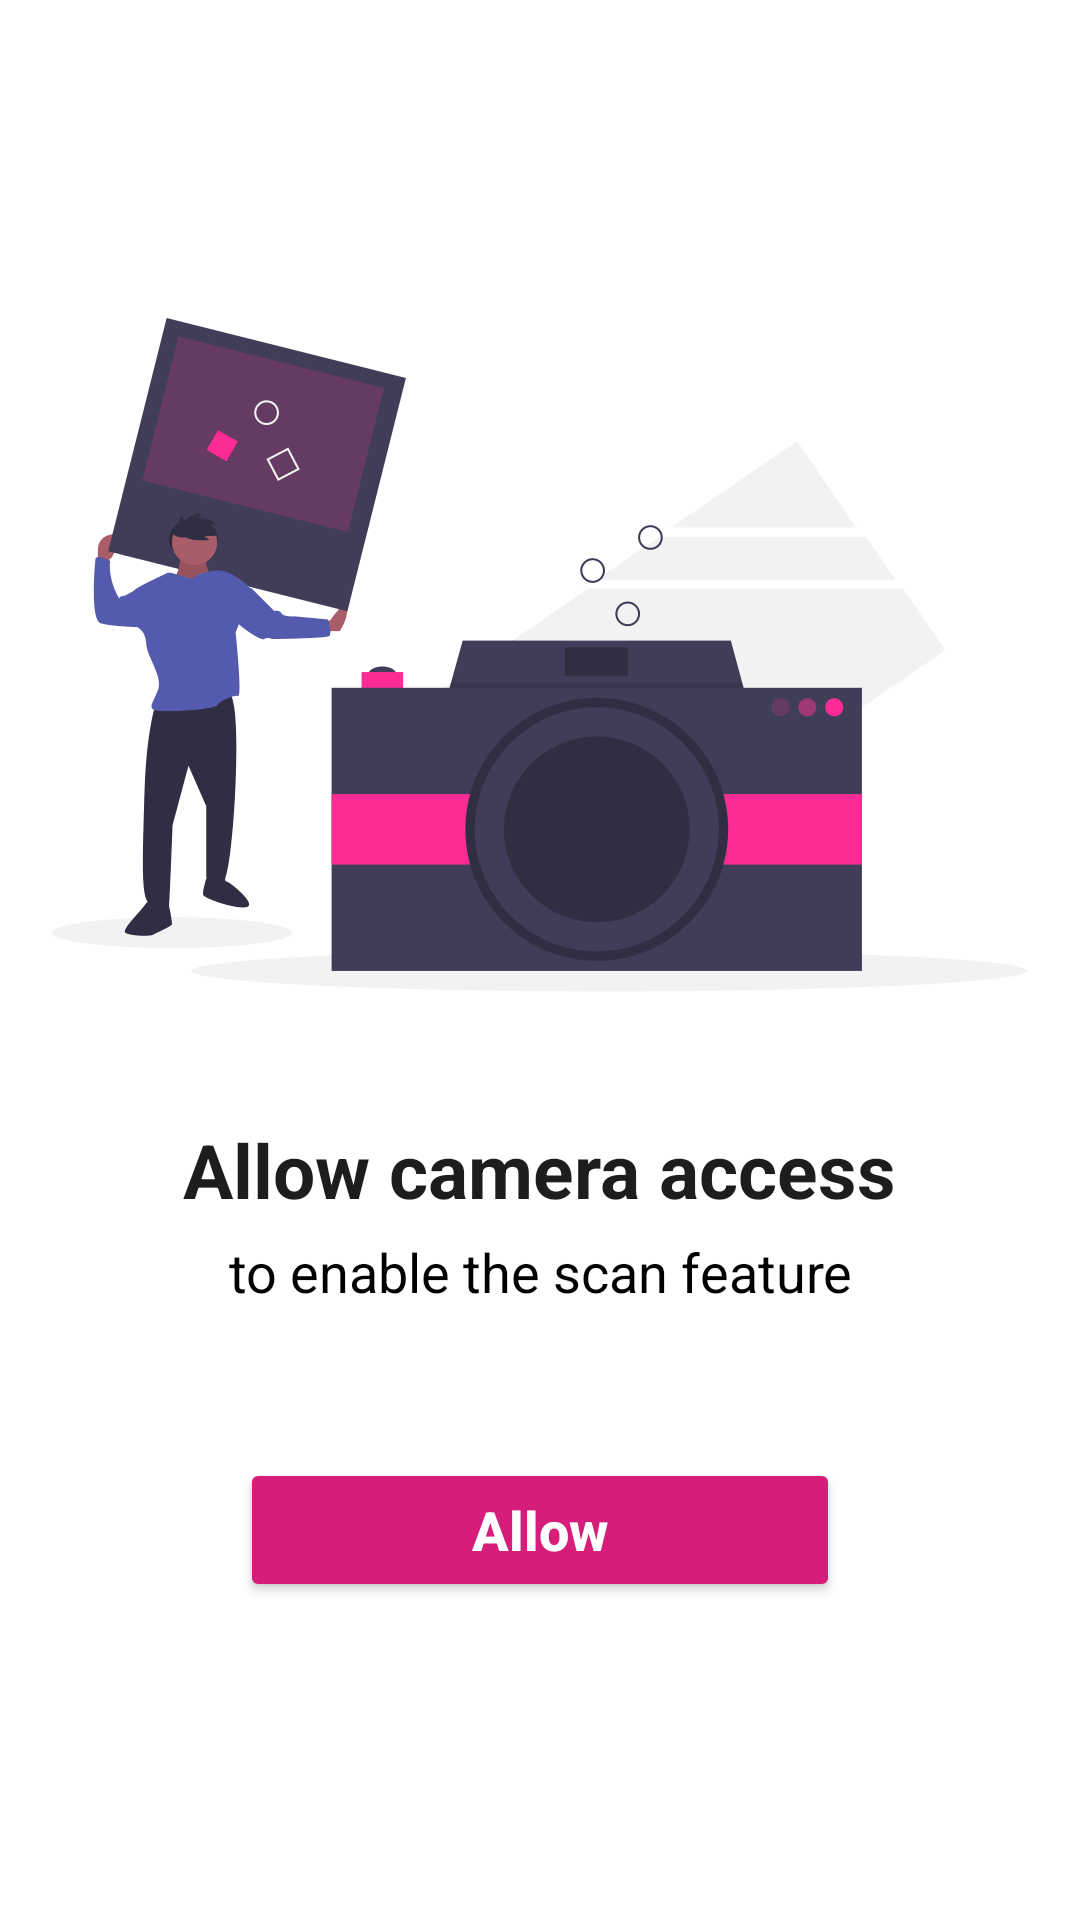

This screen was rendered from an Android layout file. Write that file and the resources it references.
<!-- AndroidManifest.xml: application theme Theme.QRCode -->
<!-- res/layout/layout_camera_permission_not_granted.xml -->
<?xml version="1.0" encoding="utf-8"?>
<LinearLayout xmlns:android="http://schemas.android.com/apk/res/android"
        android:layout_width="match_parent"
        android:layout_height="match_parent"
        android:background="@color/white"
        android:gravity="center"
        android:orientation="vertical">

    <ImageView
            android:layout_width="wrap_content"
            android:layout_height="wrap_content"
            android:layout_marginBottom="42dp"
            android:src="@drawable/illustration_camera_permission" />

    <TextView
            android:layout_width="wrap_content"
            android:layout_height="wrap_content"
            android:ellipsize="end"
            android:maxLines="2"
            android:text="@string/allow_camera_access"
            android:textAlignment="center"
            android:textColor="@color/black_two"
            android:textSize="25sp"
            android:textStyle="bold" />

    <TextView
            android:layout_width="wrap_content"
            android:layout_height="wrap_content"
            android:layout_marginTop="5dp"
            android:ellipsize="end"
            android:maxLines="2"
            android:text="@string/to_enable_the_scan_feature"
            android:textAlignment="center"
            android:textColor="@color/black"
            android:textSize="18sp" />

    <Button
            android:id="@+id/layout_camera_permission_buttonGetPermission"
            android:layout_width="200dp"
            android:layout_height="wrap_content"
            android:layout_marginTop="50dp"
            android:backgroundTint="@color/lipstick"
            android:text="@string/allow"
            android:textAllCaps="false"
            android:textColor="@color/white"
            android:textSize="18sp"
            android:textStyle="bold" />

</LinearLayout>
<!-- resources referenced by this layout -->
<resources>
  <color name="black">#FF000000</color>
  <color name="black_two">#1d1d1d</color>
  <color name="lipstick">#d61d79</color>
  <color name="white">#FFFFFFFF</color>
  <!-- drawable illustration_camera_permission: png bitmap (drawable-hdpi, 8248 bytes) -->
  <string name="allow">Allow</string>
  <string name="allow_camera_access">Allow camera access</string>
  <string name="to_enable_the_scan_feature">to enable the scan feature</string>
  <style name="Theme.QRCode" parent="Theme.MaterialComponents.DayNight.NoActionBar">
          
          <item name="colorPrimary">@color/purple_500</item>
          <item name="colorPrimaryVariant">@color/purple_700</item>
          <item name="colorOnPrimary">@color/white</item>
          
          <item name="colorSecondary">@color/teal_200</item>
          <item name="colorSecondaryVariant">@color/teal_700</item>
          <item name="colorOnSecondary">@color/black</item>
          
          <item name="android:statusBarColor" tools:targetApi="l">?attr/colorPrimaryVariant</item>
          
      </style>
  <color name="purple_500">#FF6200EE</color>
  <color name="purple_700">#FF3700B3</color>
  <color name="teal_200">#FF03DAC5</color>
  <color name="teal_700">#FF018786</color>
</resources>
